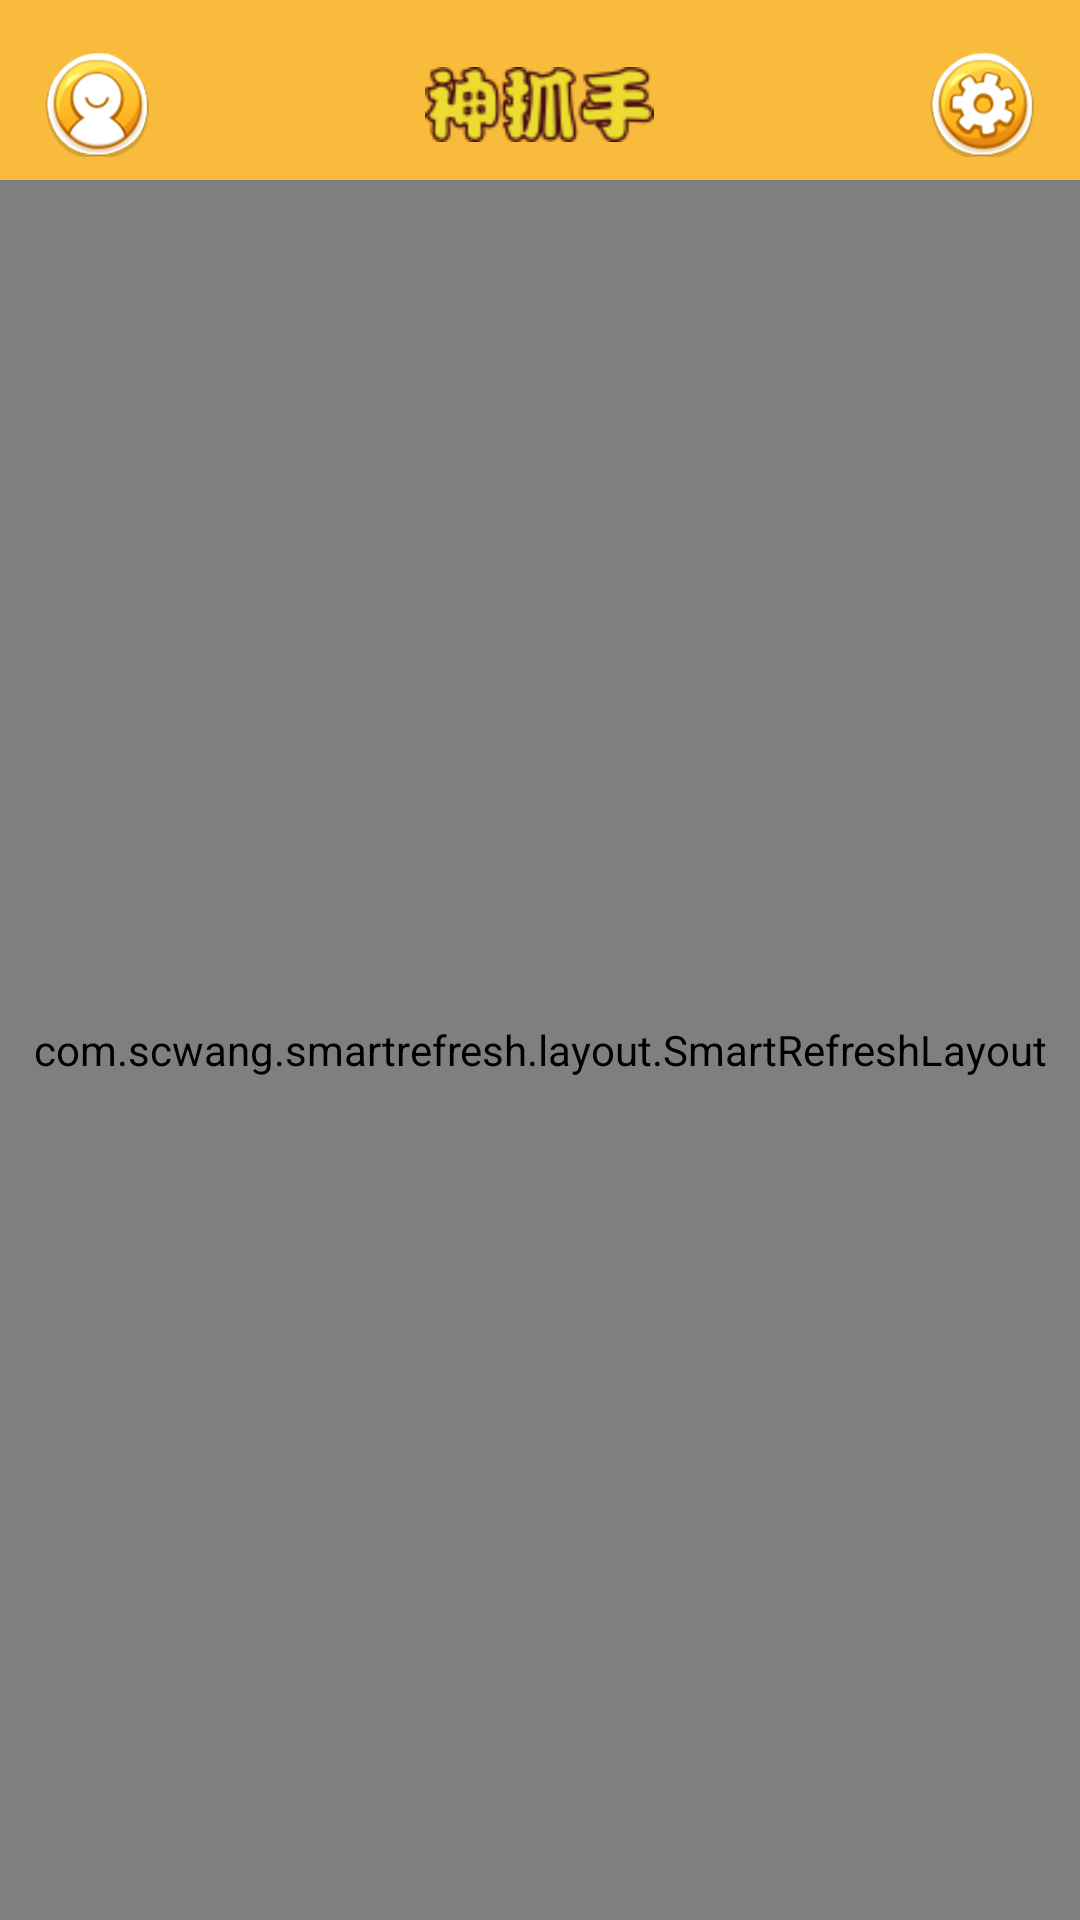

Produce the Android XML layout that renders to this screen, including the resource entries it uses.
<!-- AndroidManifest.xml: application theme AppTheme -->
<!-- res/layout/activity_main.xml -->
<?xml version="1.0" encoding="utf-8"?>
<LinearLayout xmlns:android="http://schemas.android.com/apk/res/android"
    xmlns:tools="http://schemas.android.com/tools"
    android:id="@+id/activity_main"
    android:layout_width="match_parent"
    android:layout_height="match_parent"
    android:background="@drawable/charge_bg"
    android:orientation="vertical"
    tools:context="com.shenzhaus.sz.MainActivity">

    <include layout="@layout/layout_index_top" />

    <com.scwang.smartrefresh.layout.SmartRefreshLayout
        android:id="@+id/refreshLayout"
        android:layout_width="match_parent"
        android:layout_height="match_parent">

        <com.scwang.smartrefresh.layout.header.ClassicsHeader
            android:layout_width="match_parent"
            android:layout_height="wrap_content" />

        <android.support.v7.widget.RecyclerView
            android:id="@+id/recyclerview"
            android:layout_width="match_parent"
            android:layout_height="match_parent"
            android:overScrollMode="never" />

        <com.scwang.smartrefresh.layout.footer.ClassicsFooter
            android:layout_width="match_parent"
            android:layout_height="wrap_content" />
    </com.scwang.smartrefresh.layout.SmartRefreshLayout>
</LinearLayout>
<!-- res/layout/layout_index_top.xml (included above) -->
<?xml version="1.0" encoding="utf-8"?>
<RelativeLayout xmlns:android="http://schemas.android.com/apk/res/android"
    android:layout_width="match_parent"
    android:layout_height="60dp"
    android:background="@color/colorPrimary"
    android:gravity="center_vertical"
    android:orientation="horizontal"
    android:paddingTop="10dp">

    <ImageView
        android:id="@+id/index_top_user"
        android:layout_width="35dp"
        android:layout_height="35dp"
        android:layout_centerVertical="true"
        android:layout_marginLeft="15dp"
        android:onClick="userCenter"
        android:src="@drawable/index_user" />

    <ImageView
        android:layout_width="121dp"
        android:layout_height="25dp"
        android:layout_centerInParent="true"
        android:src="@drawable/index_top" />

    <ImageView
        android:id="@+id/index_top_set"
        android:layout_width="35dp"
        android:layout_height="35dp"
        android:layout_alignParentRight="true"
        android:layout_centerVertical="true"
        android:layout_marginRight="15dp"
        android:onClick="setCenter"
        android:src="@drawable/index_set" />
</RelativeLayout>
<!-- resources referenced by this layout -->
<resources>
  <color name="colorPrimary">#FFF8BB3B</color>
  <!-- drawable charge_bg: png bitmap (drawable-xhdpi, 28778 bytes) -->
  <!-- drawable index_set: png bitmap (drawable-xhdpi, 17860 bytes) -->
  <!-- drawable index_top: png bitmap (drawable-xhdpi, 5671 bytes) -->
  <!-- drawable index_user: png bitmap (drawable-xhdpi, 15696 bytes) -->
  <style name="AppTheme" parent="Theme.AppCompat.Light.NoActionBar">
          
          <item name="colorPrimary">@color/colorPrimary</item>
          <item name="colorPrimaryDark">@color/colorPrimaryDark</item>
          <item name="colorAccent">@color/colorAccent</item>
      </style>
  <color name="colorPrimaryDark">#FFe4ac37</color>
  <color name="colorAccent">#FFFF4081</color>
</resources>
